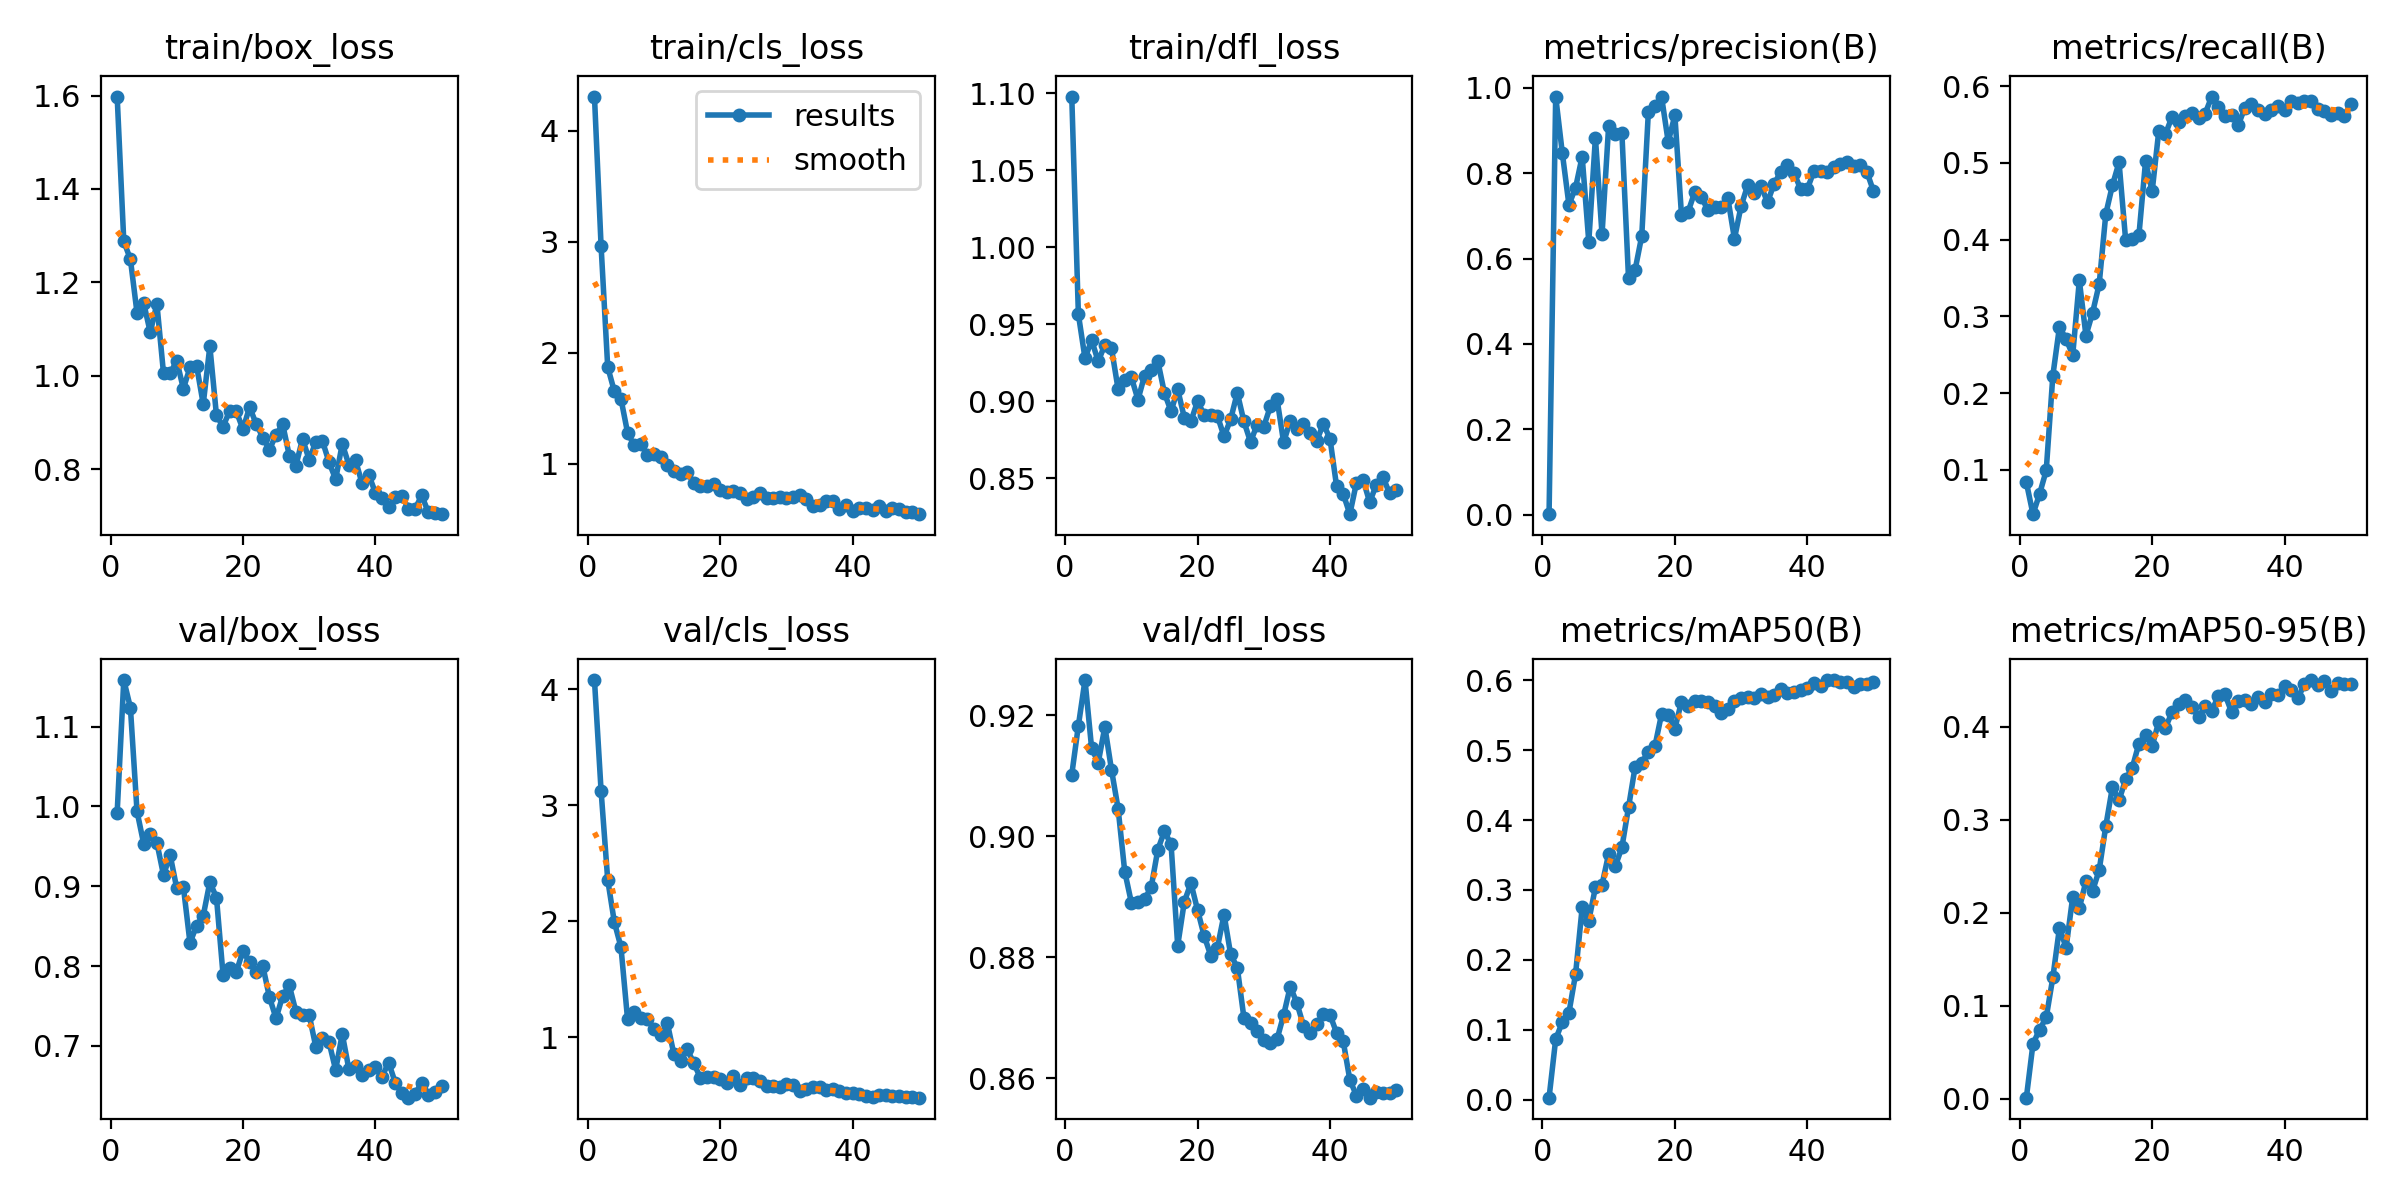

Source data for this figure (header and first rows):
epoch, time, train/box_loss, train/cls_loss, train/dfl_loss, metrics/precision(B), metrics/recall(B), metrics/mAP50(B), metrics/mAP50-95(B), val/box_loss, val/cls_loss, val/dfl_loss, lr/pg0, lr/pg1, lr/pg2
1, 5.004, 1.598, 4.31, 1.098, 0.00164, 0.08369, 0.00274, 0.00132, 0.9923, 4.08, 0.9102, 0.0001727, 0.0001727, 0.0001727
2, 7.901, 1.288, 2.962, 0.9566, 0.9791, 0.04233, 0.08632, 0.0592, 1.158, 3.124, 0.9183, 0.0003475, 0.0003475, 0.0003475
3, 10.78, 1.249, 1.871, 0.928, 0.8471, 0.06878, 0.1109, 0.07461, 1.124, 2.357, 0.9259, 0.0005151, 0.0005151, 0.0005151
4, 12.95, 1.135, 1.652, 0.9398, 0.7258, 0.0993, 0.1243, 0.08758, 0.9938, 1.992, 0.9146, 0.0006755, 0.0006755, 0.0006755
5, 15.16, 1.156, 1.584, 0.9259, 0.7656, 0.223, 0.1794, 0.1306, 0.9533, 1.777, 0.9122, 0.0008286, 0.0008286, 0.0008286
6, 17.35, 1.093, 1.278, 0.9369, 0.8388, 0.2864, 0.2749, 0.184, 0.9659, 1.153, 0.9181, 0.000819, 0.000819, 0.000819
7, 19.54, 1.154, 1.164, 0.9345, 0.6392, 0.2705, 0.2562, 0.1625, 0.9544, 1.22, 0.911, 0.000801, 0.000801, 0.000801
8, 22.53, 1.005, 1.173, 0.9079, 0.8829, 0.2496, 0.3035, 0.2171, 0.9139, 1.168, 0.9046, 0.000783, 0.000783, 0.000783
9, 24.7, 1.005, 1.08, 0.9136, 0.6564, 0.347, 0.3076, 0.2053, 0.9391, 1.158, 0.8942, 0.000765, 0.000765, 0.000765
10, 26.84, 1.032, 1.085, 0.9157, 0.9108, 0.275, 0.3517, 0.2339, 0.8973, 1.068, 0.8891, 0.000747, 0.000747, 0.000747
11, 29.01, 0.9725, 1.057, 0.9011, 0.8906, 0.3048, 0.3338, 0.2236, 0.8994, 1.015, 0.8892, 0.000729, 0.000729, 0.000729
12, 31.13, 1.018, 0.9877, 0.9168, 0.8937, 0.3422, 0.3609, 0.246, 0.8289, 1.122, 0.8896, 0.000711, 0.000711, 0.000711
13, 33.73, 1.021, 0.9294, 0.9201, 0.5543, 0.4336, 0.4182, 0.2935, 0.8507, 0.8514, 0.8916, 0.000693, 0.000693, 0.000693
14, 36.32, 0.9395, 0.9022, 0.9261, 0.5739, 0.471, 0.4763, 0.3352, 0.8629, 0.7946, 0.8978, 0.000675, 0.000675, 0.000675
15, 38.6, 1.063, 0.92, 0.9054, 0.6529, 0.5009, 0.4821, 0.3211, 0.9051, 0.897, 0.9009, 0.000657, 0.000657, 0.000657
16, 40.74, 0.915, 0.8285, 0.8937, 0.9437, 0.399, 0.4979, 0.3435, 0.8857, 0.7744, 0.8987, 0.000639, 0.000639, 0.000639
17, 42.95, 0.8913, 0.8005, 0.9078, 0.9573, 0.4003, 0.5062, 0.3561, 0.7883, 0.6474, 0.882, 0.000621, 0.000621, 0.000621
18, 45.2, 0.925, 0.7963, 0.8895, 0.9779, 0.4058, 0.5521, 0.3821, 0.7972, 0.6585, 0.8892, 0.000603, 0.000603, 0.000603
19, 48.15, 0.9236, 0.8156, 0.8872, 0.8726, 0.502, 0.551, 0.3915, 0.7925, 0.6591, 0.8923, 0.000585, 0.000585, 0.000585
20, 50.29, 0.8856, 0.7642, 0.9001, 0.9354, 0.463, 0.5308, 0.3793, 0.8191, 0.6391, 0.8879, 0.000567, 0.000567, 0.000567
21, 52.44, 0.9329, 0.7398, 0.8913, 0.7023, 0.5418, 0.5695, 0.4057, 0.8046, 0.6001, 0.8836, 0.000549, 0.000549, 0.000549
22, 54.63, 0.8968, 0.7524, 0.8909, 0.7093, 0.5376, 0.5629, 0.3989, 0.7925, 0.6672, 0.8803, 0.000531, 0.000531, 0.000531
23, 56.8, 0.8678, 0.7356, 0.8905, 0.7553, 0.56, 0.5711, 0.4158, 0.8, 0.5886, 0.8816, 0.000513, 0.000513, 0.000513
24, 59.8, 0.8418, 0.6781, 0.8773, 0.7445, 0.5536, 0.5706, 0.425, 0.7609, 0.644, 0.8871, 0.000495, 0.000495, 0.000495
25, 62, 0.8738, 0.7005, 0.8884, 0.7126, 0.5617, 0.5693, 0.429, 0.7345, 0.6443, 0.8805, 0.000477, 0.000477, 0.000477
26, 64.19, 0.8964, 0.7355, 0.9056, 0.7213, 0.5655, 0.5633, 0.4212, 0.7627, 0.6178, 0.8783, 0.000459, 0.000459, 0.000459
27, 66.34, 0.8288, 0.6921, 0.887, 0.7218, 0.558, 0.5526, 0.4103, 0.7756, 0.5771, 0.87, 0.000441, 0.000441, 0.000441
28, 68.51, 0.8079, 0.6854, 0.8737, 0.7416, 0.5643, 0.5596, 0.422, 0.7429, 0.5747, 0.8692, 0.000423, 0.000423, 0.000423
29, 70.91, 0.8651, 0.6983, 0.8849, 0.6464, 0.5866, 0.5697, 0.4172, 0.7382, 0.572, 0.8679, 0.0004051, 0.0004051, 0.0004051
30, 73.62, 0.8202, 0.6905, 0.8836, 0.7225, 0.5729, 0.5752, 0.4333, 0.7389, 0.5924, 0.8663, 0.0003871, 0.0003871, 0.0003871
31, 75.8, 0.8584, 0.6958, 0.8968, 0.7713, 0.5609, 0.5757, 0.435, 0.6989, 0.5835, 0.8659, 0.0003691, 0.0003691, 0.0003691
32, 78.07, 0.8607, 0.7146, 0.9017, 0.7525, 0.5628, 0.5747, 0.4157, 0.7097, 0.5381, 0.8665, 0.0003511, 0.0003511, 0.0003511
33, 80.22, 0.815, 0.6838, 0.8734, 0.7696, 0.549, 0.5798, 0.4275, 0.7046, 0.5482, 0.8705, 0.0003331, 0.0003331, 0.0003331
34, 82.37, 0.7784, 0.6175, 0.8875, 0.732, 0.5721, 0.5755, 0.4288, 0.6698, 0.5727, 0.8752, 0.0003151, 0.0003151, 0.0003151
35, 85.38, 0.8542, 0.6303, 0.8821, 0.7752, 0.5767, 0.579, 0.4242, 0.7148, 0.5648, 0.8725, 0.0002971, 0.0002971, 0.0002971
36, 87.56, 0.8095, 0.6598, 0.8853, 0.8024, 0.5684, 0.5871, 0.432, 0.6708, 0.5409, 0.8687, 0.0002791, 0.0002791, 0.0002791
37, 89.71, 0.8188, 0.6578, 0.8795, 0.8184, 0.5637, 0.5822, 0.4263, 0.6743, 0.5505, 0.8676, 0.0002611, 0.0002611, 0.0002611
38, 91.86, 0.7694, 0.5917, 0.8745, 0.8005, 0.5691, 0.5837, 0.435, 0.6633, 0.5306, 0.8689, 0.0002431, 0.0002431, 0.0002431
39, 94.68, 0.788, 0.6282, 0.8854, 0.7624, 0.5742, 0.5863, 0.4345, 0.6692, 0.5154, 0.8707, 0.0002251, 0.0002251, 0.0002251
40, 98.09, 0.7498, 0.568, 0.8759, 0.7624, 0.5685, 0.5884, 0.4439, 0.673, 0.5164, 0.8705, 0.0002071, 0.0002071, 0.0002071
41, 100.9, 0.7384, 0.5967, 0.8449, 0.8044, 0.5802, 0.5966, 0.4399, 0.6612, 0.5091, 0.8675, 0.0001891, 0.0001891, 0.0001891
42, 103, 0.718, 0.6004, 0.84, 0.8042, 0.5775, 0.5919, 0.4306, 0.6791, 0.4881, 0.8662, 0.0001711, 0.0001711, 0.0001711
43, 105.2, 0.7398, 0.5767, 0.8268, 0.8037, 0.5812, 0.6004, 0.4458, 0.654, 0.4836, 0.8598, 0.0001531, 0.0001531, 0.0001531
44, 107.3, 0.7437, 0.6161, 0.8472, 0.8131, 0.5813, 0.6001, 0.4503, 0.6405, 0.5012, 0.8572, 0.0001351, 0.0001351, 0.0001351
45, 110.3, 0.7153, 0.5682, 0.8491, 0.821, 0.5703, 0.598, 0.4448, 0.6351, 0.4985, 0.8583, 0.0001171, 0.0001171, 0.0001171
46, 112.4, 0.715, 0.5984, 0.8346, 0.8265, 0.5674, 0.597, 0.4488, 0.6399, 0.4918, 0.8568, 9.9081e-05, 9.9081e-05, 9.9081e-05
47, 114.5, 0.744, 0.5916, 0.8459, 0.8156, 0.5623, 0.5908, 0.4382, 0.6541, 0.4942, 0.8577, 8.10828e-05, 8.10828e-05, 8.10828e-05
48, 116.6, 0.7075, 0.5595, 0.8511, 0.8182, 0.5652, 0.5953, 0.4469, 0.6386, 0.4827, 0.8576, 6.30846e-05, 6.30846e-05, 6.30846e-05
49, 118.7, 0.7054, 0.5631, 0.8402, 0.8029, 0.5618, 0.595, 0.4465, 0.6427, 0.4813, 0.8576, 4.50864e-05, 4.50864e-05, 4.50864e-05
50, 121.1, 0.7037, 0.5435, 0.8427, 0.7578, 0.5769, 0.5971, 0.4461, 0.6503, 0.4767, 0.858, 2.70882e-05, 2.70882e-05, 2.70882e-05
